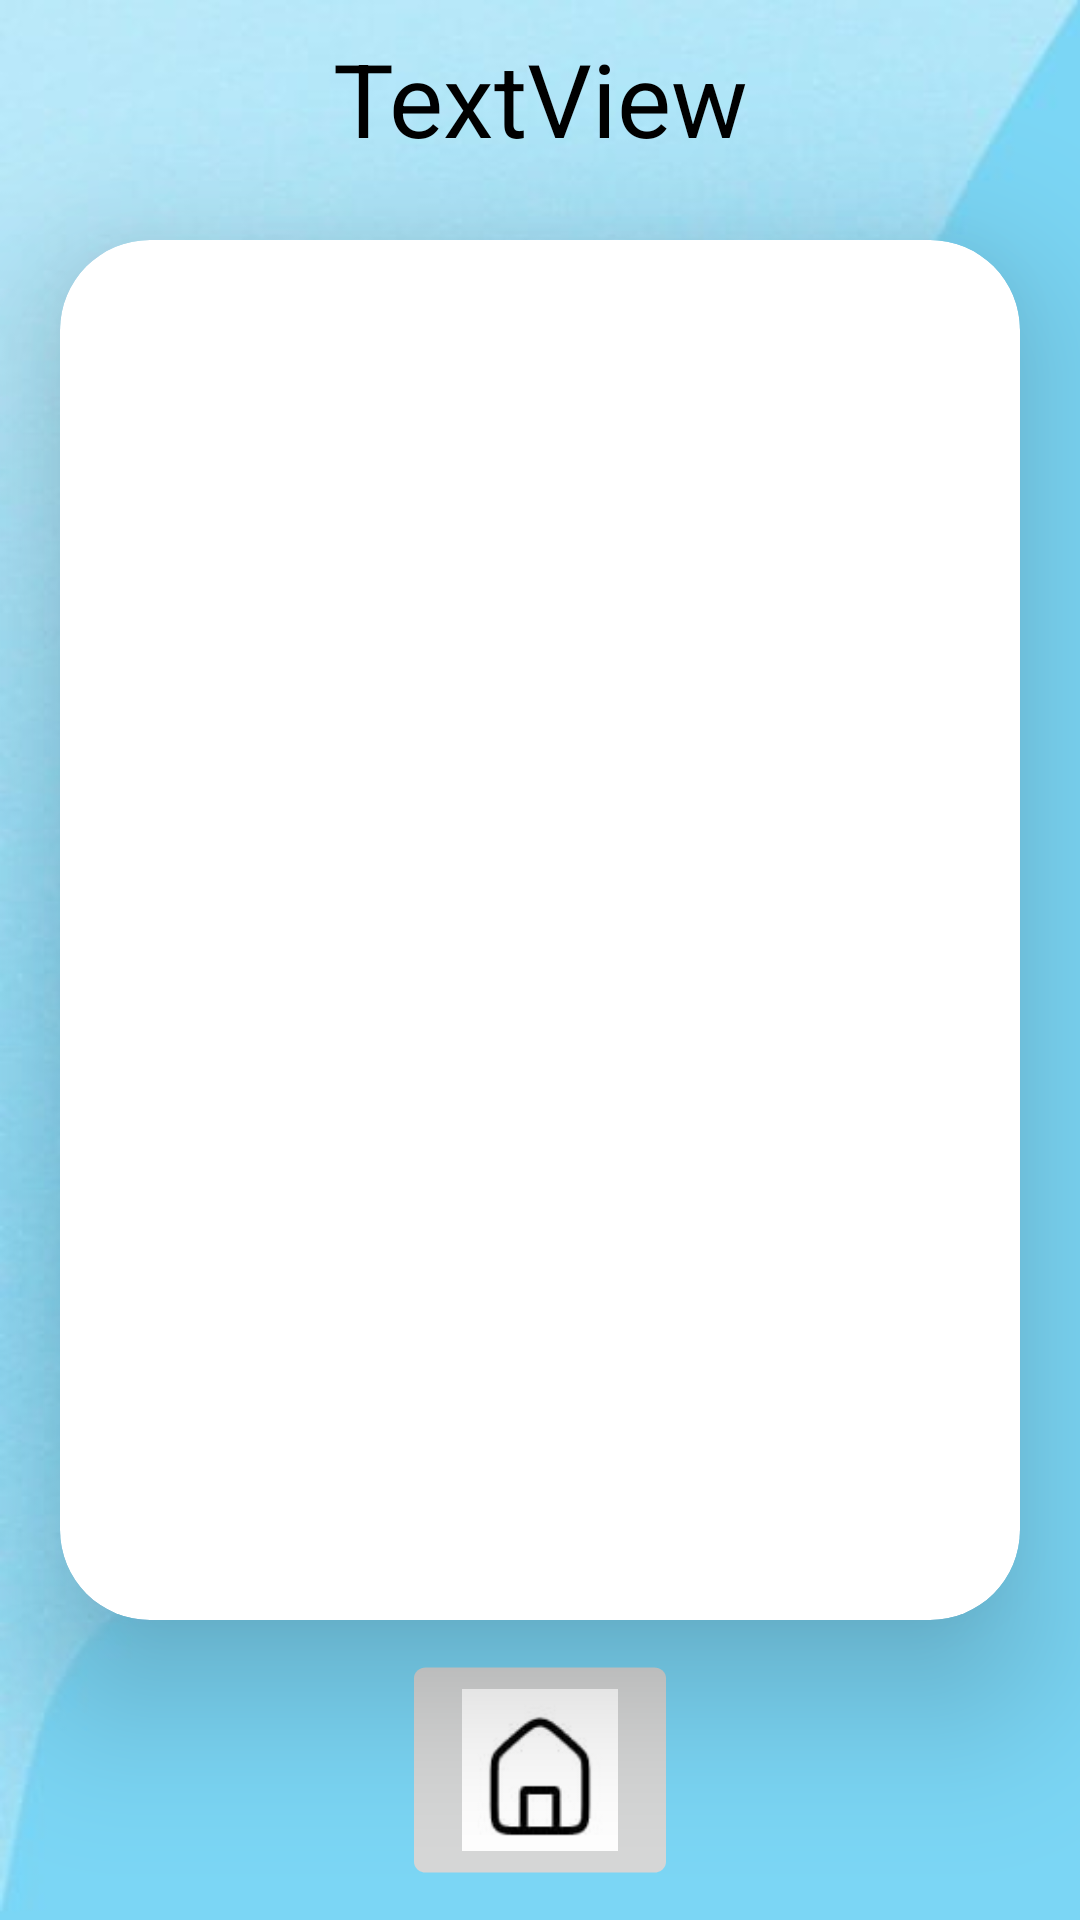

Write the Android layout XML for this screen, with the resource values it uses.
<!-- AndroidManifest.xml: application theme Theme.JavaLearnProgram -->
<!-- res/layout/lesson_list.xml -->
<?xml version="1.0" encoding="utf-8"?>
<androidx.constraintlayout.widget.ConstraintLayout xmlns:android="http://schemas.android.com/apk/res/android"
    xmlns:app="http://schemas.android.com/apk/res-auto"
    xmlns:tools="http://schemas.android.com/tools"
    android:id="@+id/main"
    android:layout_width="match_parent"
    android:layout_height="match_parent"
    tools:context=".Classes.LessonListActivity">

    <ImageView
        android:id="@+id/imageView"
        android:layout_width="match_parent"
        android:layout_height="match_parent"
        android:scaleType="fitXY"
        app:layout_constraintEnd_toEndOf="parent"
        app:layout_constraintStart_toStartOf="parent"
        app:layout_constraintTop_toTopOf="@+id/linearLayout"
        app:srcCompat="@drawable/backround"
        tools:ignore="UnknownId" />

    <androidx.cardview.widget.CardView
        android:id="@+id/cardView4"
        android:layout_width="match_parent"
        android:layout_height="match_parent"
        android:layout_marginStart="20dp"
        android:layout_marginTop="80dp"
        android:layout_marginEnd="20dp"
        android:layout_marginBottom="100dp"
        android:elevation="10dp"
        app:cardCornerRadius="30dp"
        app:cardElevation="30dp"
        app:layout_constraintBottom_toBottomOf="parent"
        app:layout_constraintEnd_toEndOf="parent"
        app:layout_constraintStart_toStartOf="parent"
        app:layout_constraintTop_toTopOf="parent">

        <androidx.constraintlayout.widget.ConstraintLayout
            android:id="@+id/firstLesons"
            android:layout_width="match_parent"
            android:layout_height="match_parent"
            android:layout_weight="1"
            android:padding="15dp">

            <androidx.recyclerview.widget.RecyclerView
                android:id="@+id/list"
                android:layout_width="match_parent"
                android:layout_height="match_parent"
                app:layout_constraintEnd_toEndOf="parent"
                app:layout_constraintStart_toStartOf="parent"
                app:layout_constraintTop_toTopOf="parent" />

        </androidx.constraintlayout.widget.ConstraintLayout>

    </androidx.cardview.widget.CardView>

    <TextView
        android:id="@+id/name"
        android:layout_width="wrap_content"
        android:layout_height="wrap_content"
        android:layout_marginTop="10dp"
        android:text="TextView"
        android:textAlignment="center"
        android:textColor="@color/black"
        android:textSize="34sp"
        app:layout_constraintEnd_toEndOf="parent"
        app:layout_constraintStart_toStartOf="parent"
        app:layout_constraintTop_toTopOf="parent" />

    <ImageButton
        android:id="@+id/home"
        android:layout_width="50dp"
        android:layout_height="50dp"
        android:scaleType="fitXY"
        android:scaleX="2"
        android:scaleY="1.8"
        app:layout_constraintBottom_toBottomOf="parent"
        app:layout_constraintEnd_toEndOf="parent"
        app:layout_constraintStart_toStartOf="parent"
        app:layout_constraintTop_toBottomOf="@+id/cardView4"
        app:srcCompat="@drawable/home" />

</androidx.constraintlayout.widget.ConstraintLayout>
<!-- resources referenced by this layout -->
<resources>
  <color name="black">#FF000000</color>
  <!-- drawable backround: jpg bitmap (drawable, 15235 bytes) -->
  <!-- drawable home: png bitmap (drawable, 2767 bytes) -->
  <style name="Theme.JavaLearnProgram" parent="Base.Theme.JavaLearnProgram" />
  <style name="Base.Theme.JavaLearnProgram" parent="Theme.Material3.DayNight.NoActionBar">
          
          
      </style>
</resources>
